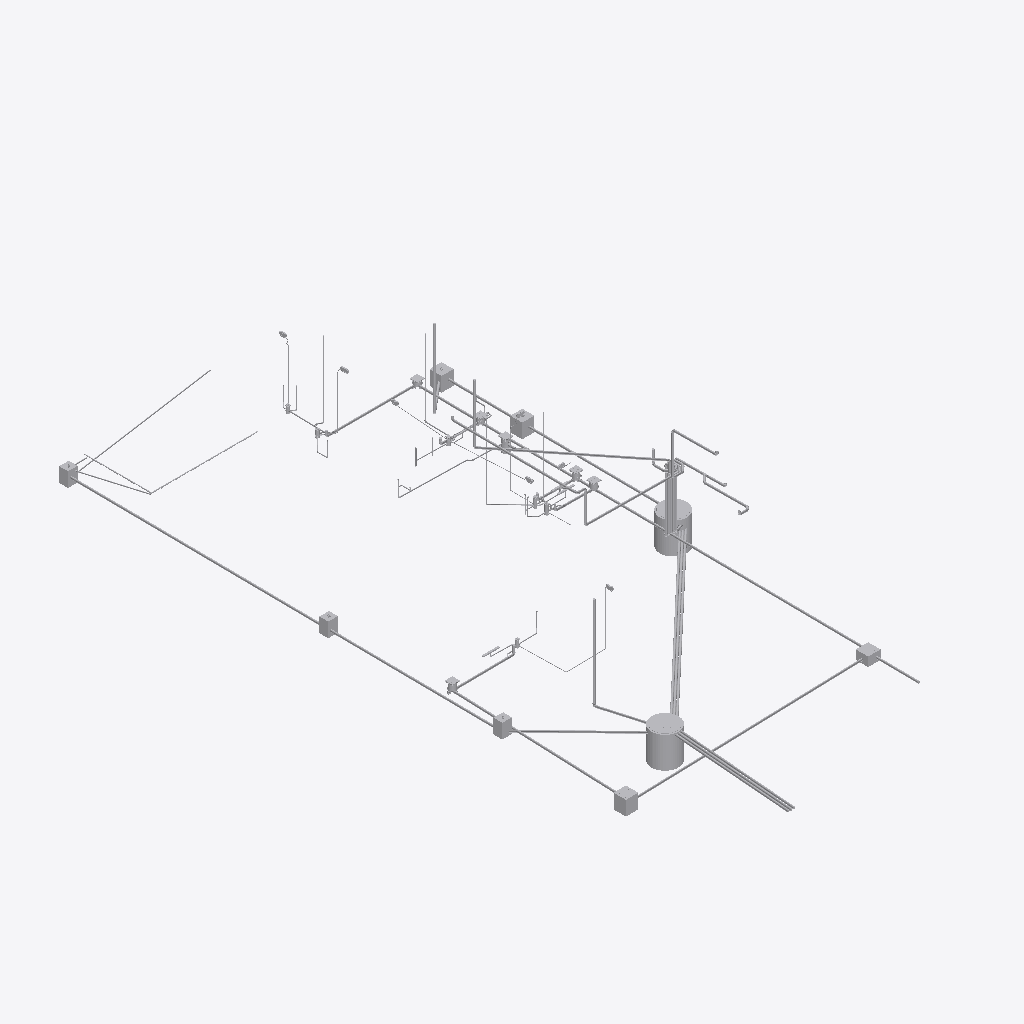
Isometric view of an IFC building model (IFC-SPF (STEP), schema IFC2X3, length unit metre), seen from the south-west, elements coloured by IFC class (only those large enough to see are counted): 99 other elements (light grey).
Extent 13.7 m × 32.1 m × 8.2 m (x, y, z). Storeys (10): 01-BALDRAMES (-0,10) at -0.10 m; 03-VIGAMENTO PORTAS DE VIDRO (PARTE INFERIOR) (+3,75) at 3.15 m; 02-LAJE INFERIOR(+3,35) at 3.35 m; VM at 3.45 m; 04-LAJE SALA (+4.45) at 4.45 m; VM FUNDO (+4.90) at 4.90 m; VM TOPO (+5.20) at 5.20 m; FINAL PLATIBANDA SALA (+5.45) at 5.45 m; 05-FINAL PLATIBANDA FRONTAL (+5,70) at 5.70 m; 05-FINAL PLATIBANDA BARRILETE (+6,20) at 6.20 m. Elements (482): 228 IfcFlowFitting, 198 IfcFlowSegment, 56 IfcFlowTerminal.

HEADER;
FILE_DESCRIPTION(('ViewDefinition [CoordinationView_V2.0]','RevitIdentifiers [ContentGUID: be0d1124-7961-457b-aa04-cd03d7b3b8cb, VersionGUID: 9523de38-5c35-4962-a210-374453de25dc, NumberOfSaves: 91]','CoordinateReference [CoordinateBase: Coordenadas compartilhadas]'),'2;1');
FILE_NAME('CASA-ESG.ifc','2026-09-02T23:28:15-03:00',(''),(''),'ODA SDAI 24.6','Autodesk Revit 24.3.30.11 (PTB) - IFC 24.3.30.11','');
FILE_SCHEMA(('IFC2X3'));
ENDSEC;
DATA;
#27=IFCPROJECT('2_3H4aUM55Uwe4pGCeJ4Sx',#18,'0001',$,$,'Nome do projeto','Status do projeto',(#22),#242098);
#75=IFCSITE('2_3H4aUM55Uwe4pGCeJ4Sv',#18,'Default',$,$,#74,$,$,.ELEMENT.,(-15,-52,0,-120620),(-47,-55,0,-114440),0.0,$,$);
#32=IFCBUILDING('2_3H4aUM55Uwe4pGCeJ4Sw',#18,'',$,$,#30,$,'',.ELEMENT.,$,$,#31);
#36=IFCBUILDINGSTOREY('1qv6ynVKX7xf87anS8vNi1',#18,'01-BALDRAMES (-0,10)',$,'Nível:Cabeça de 8 mm',#35,$,'01-BALDRAMES (-0,10)',.ELEMENT.,-0.10000000000014102);
#40=IFCBUILDINGSTOREY('2XoQAIDBvCs8NlduBsq76Q',#18,'03-VIGAMENTO PORTAS DE VIDRO (PARTE INFERIOR) (+3,75)',$,'Nível:Cabeça de 8 mm',#39,$,'03-VIGAMENTO PORTAS DE VIDRO (PARTE INFERIOR) (+3,75)',.ELEMENT.,3.1499999999997663);
#44=IFCBUILDINGSTOREY('0NXVOP0$L9hBbOq3O$JqFU',#18,'02-LAJE INFERIOR(+3,35)',$,'Nível:Cabeça de 8 mm',#43,$,'02-LAJE INFERIOR(+3,35)',.ELEMENT.,3.349999999999767);
#48=IFCBUILDINGSTOREY('03oS1_rC5BgRSWmGARjplp',#18,'VM',$,'Nível:Cabeça de 8 mm',#47,$,'VM',.ELEMENT.,3.4499999999999997);
#52=IFCBUILDINGSTOREY('2AnbPH7xHFQBrrfORw34p4',#18,'04-LAJE SALA (+4.45)',$,'Nível:Cabeça de 8 mm',#51,$,'04-LAJE SALA (+4.45)',.ELEMENT.,4.45);
#56=IFCBUILDINGSTOREY('03oS1_rC5BgRSWmGARjpYC',#18,'VM FUNDO (+4.90)',$,'Nível:Cabeça de 8 mm',#55,$,'VM FUNDO (+4.90)',.ELEMENT.,4.900000000000075);
#60=IFCBUILDINGSTOREY('03oS1_rC5BgRSWmGARjpjm',#18,'VM TOPO (+5.20)',$,'Nível:Cabeça de 8 mm',#59,$,'VM TOPO (+5.20)',.ELEMENT.,5.200000000000075);
#64=IFCBUILDINGSTOREY('2yt$ycS5r7TQaW_GtXXUxY',#18,'FINAL PLATIBANDA SALA (+5.45)',$,'Nível:Cabeça de 8 mm',#63,$,'FINAL PLATIBANDA SALA (+5.45)',.ELEMENT.,5.45);
#68=IFCBUILDINGSTOREY('0rsgCbE59AdAT6hmjir3An',#18,'05-FINAL PLATIBANDA FRONTAL (+5,70)',$,'Nível:Cabeça de 8 mm',#67,$,'05-FINAL PLATIBANDA FRONTAL (+5,70)',.ELEMENT.,5.699999999999999);
#72=IFCBUILDINGSTOREY('2yt$ycS5r7TQaW_GtXXU$F',#18,'05-FINAL PLATIBANDA BARRILETE (+6,20)',$,'Nível:Cabeça de 8 mm',#71,$,'05-FINAL PLATIBANDA BARRILETE (+6,20)',.ELEMENT.,6.199999999999999);
#205137=IFCFLOWTERMINAL('0ekhV2_H95TvLl4hLKo4MV',#18,'Poço de Recalque Circular:Poço de Recalque Circular:661852',$,'Poço de Recalque Circular:Poço de Recalque Circular',#205136,#205133,'661852');
#177546=IFCFLOWTERMINAL('0ekhV2_H95TvLl4hLKo4Il',#18,'Poço de Recalque Circular:Poço de Recalque Circular:661612',$,'Poço de Recalque Circular:Poço de Recalque Circular',#177545,#177542,'661612');
#74761=IFCFLOWSEGMENT('0ekhV2_H95TvLl4hLKo4lP',#18,'Tipos de tubos:SA-N-MARROM:661274',$,'Tipos de tubos:SA-N-MARROM',#74750,#74760,'661274');
#207988=IFCFLOWSEGMENT('0ekhV2_H95TvLl4hLKo4LR',#18,'Tipos de tubos:SA-N-PLUVIAL:661912',$,'Tipos de tubos:SA-N-PLUVIAL',#207977,#207987,'661912');
#212583=IFCFLOWSEGMENT('0ekhV2_H95TvLl4hLKo4LW',#18,'Tipos de tubos:SA-N-MARROM:661923',$,'Tipos de tubos:SA-N-MARROM',#212572,#212582,'661923');
#210321=IFCFLOWTERMINAL('0ekhV2_H95TvLl4hLKo4LY',#18,'Caixa de Passagem Genérica com Dimensões Variáveis (com Grelha ou Tampa):Esgoto:661921',$,'Caixa de Passagem Genérica com Dimensões Variáveis (com Grelha ou Tampa):Esgoto',#210320,#210317,'661921');
#208022=IFCFLOWSEGMENT('0ekhV2_H95TvLl4hLKo4LO',#18,'Tipos de tubos:SA-N-PLUVIAL:661915',$,'Tipos de tubos:SA-N-PLUVIAL',#208011,#208021,'661915');
#4084=IFCFLOWSEGMENT('0ekhV2_H95TvLl4hLKo4eo',#18,'Tipos de tubos:SA-N-PLUVIAL:661233',$,'Tipos de tubos:SA-N-PLUVIAL',#4073,#4083,'661233');
#4178=IFCFLOWSEGMENT('0ekhV2_H95TvLl4hLKo4eu',#18,'Tipos de tubos:SA-N-PLUVIAL:661243',$,'Tipos de tubos:SA-N-PLUVIAL',#4167,#4177,'661243');
#205052=IFCFLOWSEGMENT('0ekhV2_H95TvLl4hLKo4MH',#18,'Tipos de tubos:SA-N-PLUVIAL:661842',$,'Tipos de tubos:SA-N-PLUVIAL',#205041,#205051,'661842');
#205075=IFCFLOWSEGMENT('0ekhV2_H95TvLl4hLKo4MN',#18,'Tipos de tubos:SA-N-PLUVIAL:661844',$,'Tipos de tubos:SA-N-PLUVIAL',#205064,#205074,'661844');
#227070=IFCFLOWTERMINAL('0ekhV2_H95TvLl4hLKo4KT',#18,'Caixa de Passagem Genérica com Dimensões Variáveis (com Grelha ou Tampa):Água Pluvial:661982',$,'Caixa de Passagem Genérica com Dimensões Variáveis (com Grelha ou Tampa):Água Pluvial',#227069,#227066,'661982');
#165862=IFCFLOWSEGMENT('0ekhV2_H95TvLl4hLKo4Jh',#18,'Tipos de tubos:SA-N-MARROM:661544',$,'Tipos de tubos:SA-N-MARROM',#165851,#165861,'661544');
#227059=IFCFLOWTERMINAL('0ekhV2_H95TvLl4hLKo4KU',#18,'Caixa de Passagem Genérica com Dimensões Variáveis (com Grelha ou Tampa):Água Pluvial:661981',$,'Caixa de Passagem Genérica com Dimensões Variáveis (com Grelha ou Tampa):Água Pluvial',#227058,#227055,'661981');
#212566=IFCFLOWTERMINAL('0ekhV2_H95TvLl4hLKo4LX',#18,'Caixa de Passagem Genérica com Dimensões Variáveis (com Grelha ou Tampa):Esgoto:661922',$,'Caixa de Passagem Genérica com Dimensões Variáveis (com Grelha ou Tampa):Esgoto',#212565,#212562,'661922');
#126203=IFCFLOWSEGMENT('0ekhV2_H95TvLl4hLKo4jb',#18,'Tipos de tubos:SA-N-PLUVIAL:661414',$,'Tipos de tubos:SA-N-PLUVIAL',#126192,#126202,'661414');
#208039=IFCFLOWTERMINAL('0ekhV2_H95TvLl4hLKo4LU',#18,'Caixa de Passagem Genérica com Dimensões Variáveis (com Grelha ou Tampa):Água Pluvial:661917',$,'Caixa de Passagem Genérica com Dimensões Variáveis (com Grelha ou Tampa):Água Pluvial',#208038,#208035,'661917');
#205154=IFCFLOWSEGMENT('0ekhV2_H95TvLl4hLKo4MU',#18,'Tipos de tubos:SA-N-PLUVIAL:661853',$,'Tipos de tubos:SA-N-PLUVIAL',#205143,#205153,'661853');
#205200=IFCFLOWSEGMENT('0ekhV2_H95TvLl4hLKo4MY',#18,'Tipos de tubos:SA-N-PLUVIAL:661857',$,'Tipos de tubos:SA-N-PLUVIAL',#205189,#205199,'661857');
#208005=IFCFLOWTERMINAL('0ekhV2_H95TvLl4hLKo4LP',#18,'Caixa de Passagem Genérica com Dimensões Variáveis (com Grelha ou Tampa):Água Pluvial:661914',$,'Caixa de Passagem Genérica com Dimensões Variáveis (com Grelha ou Tampa):Água Pluvial',#208004,#208001,'661914');
#206516=IFCFLOWSEGMENT('0ekhV2_H95TvLl4hLKo4LM',#18,'Tipos de tubos:SA-N-PLUVIAL:661909',$,'Tipos de tubos:SA-N-PLUVIAL',#206505,#206515,'661909');
#205177=IFCFLOWSEGMENT('0ekhV2_H95TvLl4hLKo4MS',#18,'Tipos de tubos:SA-N-PLUVIAL:661855',$,'Tipos de tubos:SA-N-PLUVIAL',#205166,#205176,'661855');
#207970=IFCFLOWTERMINAL('0ekhV2_H95TvLl4hLKo4LK',#18,'Caixa de Passagem Genérica com Dimensões Variáveis (com Grelha ou Tampa):Água Pluvial:661911',$,'Caixa de Passagem Genérica com Dimensões Variáveis (com Grelha ou Tampa):Água Pluvial',#207969,#207966,'661911');
#228546=IFCFLOWSEGMENT('0ekhV2_H95TvLl4hLKo4Kq',#18,'Tipos de tubos:SA-N-PLUVIAL:662007',$,'Tipos de tubos:SA-N-PLUVIAL',#228535,#228545,'662007');
#183501=IFCFLOWSEGMENT('0ekhV2_H95TvLl4hLKo4Gi',#18,'Tipos de tubos:SA-N-PLUVIAL:661743',$,'Tipos de tubos:SA-N-PLUVIAL',#183490,#183500,'661743');
#181457=IFCFLOWSEGMENT('0ekhV2_H95TvLl4hLKo4HE',#18,'Tipos de tubos:SA-N-PLUVIAL:661645',$,'Tipos de tubos:SA-N-PLUVIAL',#181446,#181456,'661645');
#183455=IFCFLOWSEGMENT('0ekhV2_H95TvLl4hLKo4Ge',#18,'Tipos de tubos:SA-N-PLUVIAL:661739',$,'Tipos de tubos:SA-N-PLUVIAL',#183444,#183454,'661739');
#80636=IFCFLOWSEGMENT('0ekhV2_H95TvLl4hLKo4lS',#18,'Tipos de tubos:SA-N-MARROM:661279',$,'Tipos de tubos:SA-N-MARROM',#80625,#80635,'661279');
#208057=IFCFLOWSEGMENT('0ekhV2_H95TvLl4hLKo4LT',#18,'Tipos de tubos:HI-S-EXT/LIM-PIS:661918',$,'Tipos de tubos:HI-S-EXT/LIM-PIS',#208045,#208055,'661918');
#227087=IFCFLOWSEGMENT('0ekhV2_H95TvLl4hLKo4KS',#18,'Tipos de tubos:SA-N-PLUVIAL:661983',$,'Tipos de tubos:SA-N-PLUVIAL',#227076,#227086,'661983');
#4199=IFCFLOWSEGMENT('0ekhV2_H95TvLl4hLKo4e_',#18,'Tipos de tubos:SA-N-PLUVIAL:661245',$,'Tipos de tubos:SA-N-PLUVIAL',#4190,#4198,'661245');
#183142=IFCFLOWSEGMENT('0ekhV2_H95TvLl4hLKo4G6',#18,'Tipos de tubos:SA-N-PLUVIAL:661701',$,'Tipos de tubos:SA-N-PLUVIAL',#183133,#183141,'661701');
#153965=IFCFLOWSEGMENT('0ekhV2_H95TvLl4hLKo4J7',#18,'Tipos de tubos:SA-N-MARROM:661508',$,'Tipos de tubos:SA-N-MARROM',#153954,#153964,'661508');
#80705=IFCFLOWSEGMENT('0ekhV2_H95TvLl4hLKo4lh',#18,'Tipos de tubos:SA-N-MARROM:661288',$,'Tipos de tubos:SA-N-MARROM',#80694,#80704,'661288');
#181359=IFCFLOWSEGMENT('0ekhV2_H95TvLl4hLKo4Iy',#18,'Tipos de tubos:SA-N-PLUVIAL:661631',$,'Tipos de tubos:SA-N-PLUVIAL',#181350,#181358,'661631');
#51831=IFCFLOWTERMINAL('0ekhV2_H95TvLl4hLKo4l1',#18,'Caixa de Gordura Completa - Caixas de Gordura e Inspecao - Esgoto - MEP - Tigre:100x75x50 mm:661250',$,'Caixa de Gordura Completa - Caixas de Gordura e Inspecao - Esgoto - MEP - Tigre:100x75x50 mm',#51830,#51826,'661250');
#183478=IFCFLOWSEGMENT('0ekhV2_H95TvLl4hLKo4Gk',#18,'Tipos de tubos:SA-N-PLUVIAL:661741',$,'Tipos de tubos:SA-N-PLUVIAL',#183467,#183477,'661741');
#227110=IFCFLOWSEGMENT('0ekhV2_H95TvLl4hLKo4KY',#18,'Tipos de tubos:SA-N-MARROM:661985',$,'Tipos de tubos:SA-N-MARROM',#227099,#227109,'661985');
#93=IFCFLOWSEGMENT('0ekhV2_H95TvLl4hLKo4eC',#18,'Tipos de tubos:SA-N-PLUVIAL:661199',$,'Tipos de tubos:SA-N-PLUVIAL',#78,#91,'661199');
#2686=IFCFLOWSEGMENT('0ekhV2_H95TvLl4hLKo4eU',#18,'Tipos de tubos:SA-N-PLUVIAL:661213',$,'Tipos de tubos:SA-N-PLUVIAL',#2675,#2685,'661213');
#234660=IFCFLOWSEGMENT('0ekhV2_H95TvLl4hLKo4QA',#18,'Tipos de tubos:SA-N-PLUVIAL:662089',$,'Tipos de tubos:SA-N-PLUVIAL',#234649,#234659,'662089');
#183407=IFCFLOWSEGMENT('0ekhV2_H95TvLl4hLKo4Gc',#18,'Tipos de tubos:SA-N-PLUVIAL:661733',$,'Tipos de tubos:SA-N-PLUVIAL',#183398,#183406,'661733');
#227270=IFCFLOWSEGMENT('0ekhV2_H95TvLl4hLKo4Ki',#18,'Tipos de tubos:SA-N-PLUVIAL:661999',$,'Tipos de tubos:SA-N-PLUVIAL',#227259,#227269,'661999');
#55627=IFCFLOWSEGMENT('0ekhV2_H95TvLl4hLKo4lD',#18,'Tipos de tubos:SA-N-MARROM:661262',$,'Tipos de tubos:SA-N-MARROM',#55615,#55625,'661262');
#181599=IFCFLOWSEGMENT('0ekhV2_H95TvLl4hLKo4HU',#18,'Tipos de tubos:SA-N-PLUVIAL:661661',$,'Tipos de tubos:SA-N-PLUVIAL',#181590,#181598,'661661');
#51884=IFCFLOWSEGMENT('0ekhV2_H95TvLl4hLKo4l7',#18,'Tipos de tubos:SA-N-GORDURA:661252',$,'Tipos de tubos:SA-N-GORDURA',#51872,#51882,'661252');
#3992=IFCFLOWSEGMENT('0ekhV2_H95TvLl4hLKo4ea',#18,'Tipos de tubos:SA-N-PLUVIAL:661223',$,'Tipos de tubos:SA-N-PLUVIAL',#3981,#3991,'661223');
#4036=IFCFLOWSEGMENT('0ekhV2_H95TvLl4hLKo4ee',#18,'Tipos de tubos:SA-N-PLUVIAL:661227',$,'Tipos de tubos:SA-N-PLUVIAL',#4027,#4035,'661227');
#83963=IFCFLOWSEGMENT('0ekhV2_H95TvLl4hLKo4lj',#18,'Tipos de tubos:SA-N-MARROM:661294',$,'Tipos de tubos:SA-N-MARROM',#83952,#83962,'661294');
#205029=IFCFLOWSEGMENT('0ekhV2_H95TvLl4hLKo4MJ',#18,'Tipos de tubos:SA-N-VENTILAÇÃO:661840',$,'Tipos de tubos:SA-N-VENTILAÇÃO',#205020,#205028,'661840');
#116255=IFCFLOWSEGMENT('0ekhV2_H95TvLl4hLKo4ke',#18,'Tipos de tubos:SA-N-VENTILAÇÃO:661355',$,'Tipos de tubos:SA-N-VENTILAÇÃO',#116246,#116254,'661355');
#205364=IFCFLOWSEGMENT('0ekhV2_H95TvLl4hLKo4Ms',#18,'Tipos de tubos:SA-N-VENTILAÇÃO:661877',$,'Tipos de tubos:SA-N-VENTILAÇÃO',#205355,#205363,'661877');
#70996=IFCFLOWTERMINAL('0ekhV2_H95TvLl4hLKo4lM',#18,'Caixa de Inspecao_Interligacao Completa - Caixas e Ralos - Esgoto - MEP - Tigre:DN 100:661269',$,'Caixa de Inspecao_Interligacao Completa - Caixas e Ralos - Esgoto - MEP - Tigre:DN 100',#70995,#70991,'661269');
#153797=IFCFLOWTERMINAL('0ekhV2_H95TvLl4hLKo4ir',#18,'Caixa de Inspecao_Interligacao Completa - Caixas e Ralos - Esgoto - MEP - Tigre:DN 100:661494',$,'Caixa de Inspecao_Interligacao Completa - Caixas e Ralos - Esgoto - MEP - Tigre:DN 100',#153796,#153792,'661494');
#80573=IFCFLOWTERMINAL('0ekhV2_H95TvLl4hLKo4lV',#18,'Caixa de Inspecao_Interligacao Completa - Caixas e Ralos - Esgoto - MEP - Tigre:DN 100:661276',$,'Caixa de Inspecao_Interligacao Completa - Caixas e Ralos - Esgoto - MEP - Tigre:DN 100',#80572,#80568,'661276');
#61442=IFCFLOWTERMINAL('0ekhV2_H95TvLl4hLKo4lJ',#18,'Caixa de Inspecao_Interligacao Completa - Caixas e Ralos - Esgoto - MEP - Tigre:DN 100:661264',$,'Caixa de Inspecao_Interligacao Completa - Caixas e Ralos - Esgoto - MEP - Tigre:DN 100',#61441,#61437,'661264');
#216069=IFCFLOWSEGMENT('0ekhV2_H95TvLl4hLKo4KR',#18,'Tipos de tubos:SA-N-MARROM:661976',$,'Tipos de tubos:SA-N-MARROM',#216060,#216068,'661976');
#234601=IFCFLOWSEGMENT('0ekhV2_H95TvLl4hLKo4Q1',#18,'Tipos de tubos:SA-N-PLUVIAL:662082',$,'Tipos de tubos:SA-N-PLUVIAL',#234590,#234600,'662082');
#10011=IFCFLOWTERMINAL('0ekhV2_H95TvLl4hLKo4ey',#18,'Caixa de Inspecao_Interligacao Completa - Caixas e Ralos - Esgoto - MEP - Tigre:DN 100:661247',$,'Caixa de Inspecao_Interligacao Completa - Caixas e Ralos - Esgoto - MEP - Tigre:DN 100',#10010,#10006,'661247');
#205120=IFCFLOWSEGMENT('0ekhV2_H95TvLl4hLKo4MP',#18,'Tipos de tubos:SA-N-DRENO:661850',$,'Tipos de tubos:SA-N-DRENO',#205109,#205119,'661850');
#129760=IFCFLOWSEGMENT('0ekhV2_H95TvLl4hLKo4je',#18,'Tipos de tubos:SA-N-MARROM:661419',$,'Tipos de tubos:SA-N-MARROM',#129749,#129759,'661419');
#233737=IFCFLOWSEGMENT('0ekhV2_H95TvLl4hLKo4Rq',#18,'Tipos de tubos:SA-N-DRENO:662071',$,'Tipos de tubos:SA-N-DRENO',#233728,#233736,'662071');
#200457=IFCFLOWSEGMENT('0ekhV2_H95TvLl4hLKo4Nn',#18,'Tipos de tubos:SA-N-DRENO:661810',$,'Tipos de tubos:SA-N-DRENO',#200446,#200456,'661810');
#168090=IFCFLOWSEGMENT('0ekhV2_H95TvLl4hLKo4Jt',#18,'Tipos de tubos:SA-N-DRENO:661556',$,'Tipos de tubos:SA-N-DRENO',#168081,#168089,'661556');
#165885=IFCFLOWSEGMENT('0ekhV2_H95TvLl4hLKo4Jf',#18,'Tipos de tubos:SA-N-PLUVIAL:661546',$,'Tipos de tubos:SA-N-PLUVIAL',#165874,#165884,'661546');
#162837=IFCFLOWTERMINAL('0ekhV2_H95TvLl4hLKo4JI',#18,'Ralo Seka Box - Saída Central:SB80:661521',$,'Ralo Seka Box - Saída Central:SB80',#162836,#162832,'661521');
#119=IFCFLOWSEGMENT('0ekhV2_H95TvLl4hLKo4eI',#18,'Tipos de tubos:SA-N-PLUVIAL:661201',$,'Tipos de tubos:SA-N-PLUVIAL',#108,#118,'661201');
#173531=IFCFLOWSEGMENT('0ekhV2_H95TvLl4hLKo4IH',#18,'Tipos de tubos:SA-N-DRENO:661586',$,'Tipos de tubos:SA-N-DRENO',#173522,#173530,'661586');
#216048=IFCFLOWSEGMENT('0ekhV2_H95TvLl4hLKo4KL',#18,'Tipos de tubos:SA-N-MARROM:661974',$,'Tipos de tubos:SA-N-MARROM',#216037,#216047,'661974');
#65167=IFCFLOWTERMINAL('0ekhV2_H95TvLl4hLKo4lH',#18,'Caixa de Inspecao_Interligacao Tigre - Caixas e Ralos - Esgoto - MEP - Tigre:DN 100:661266',$,'Caixa de Inspecao_Interligacao Tigre - Caixas e Ralos - Esgoto - MEP - Tigre:DN 100',#65166,#65162,'661266');
#153843=IFCFLOWTERMINAL('0ekhV2_H95TvLl4hLKo4ix',#18,'Caixa de Inspecao_Interligacao Tigre - Caixas e Ralos - Esgoto - MEP - Tigre:DN 100:661496',$,'Caixa de Inspecao_Interligacao Tigre - Caixas e Ralos - Esgoto - MEP - Tigre:DN 100',#153842,#153838,'661496');
#153829=IFCFLOWTERMINAL('0ekhV2_H95TvLl4hLKo4iq',#18,'Prolongador - Caixas de Gordura e Inspecao - Esgoto - MEP - Tigre:Com entrada - Corpo 350mm/Tubo 100mm:661495',$,'Prolongador - Caixas de Gordura e Inspecao - Esgoto - MEP - Tigre:Com entrada - Corpo 350mm/Tubo 100mm',#153828,#153824,'661495');
#198432=IFCFLOWFITTING('0ekhV2_H95TvLl4hLKo4Nl',#18,'Dreno ar condicionado:Dreno ar condicionado:661804',$,'Dreno ar condicionado:Dreno ar condicionado',#198431,#198428,'661804');
#205103=IFCFLOWFITTING('0ekhV2_H95TvLl4hLKo4MR',#18,'Dreno ar condicionado:Dreno ar condicionado:661848',$,'Dreno ar condicionado:Dreno ar condicionado',#205102,#205099,'661848');
#233657=IFCFLOWSEGMENT('0ekhV2_H95TvLl4hLKo4Rj',#18,'Tipos de tubos:SA-N-DRENO:662062',$,'Tipos de tubos:SA-N-DRENO',#233646,#233656,'662062');
#189137=IFCFLOWTERMINAL('0ekhV2_H95TvLl4hLKo4Go',#18,'Caixa Sifonada Montada_150x150x50 - 7 entradas - Caixas e Ralos - Esgoto - MEP:Padrão:661745',$,'Caixa Sifonada Montada_150x150x50 - 7 entradas - Caixas e Ralos - Esgoto - MEP:Padrão',#189136,#189132,'661745');
#74721=IFCFLOWTERMINAL('0ekhV2_H95TvLl4hLKo4lK',#18,'Caixa de Inspecao_Interligacao Tigre - Caixas e Ralos - Esgoto - MEP - Tigre:DN 100:661271',$,'Caixa de Inspecao_Interligacao Tigre - Caixas e Ralos - Esgoto - MEP - Tigre:DN 100',#74720,#74716,'661271');
#80619=IFCFLOWTERMINAL('0ekhV2_H95TvLl4hLKo4lT',#18,'Caixa de Inspecao_Interligacao Tigre - Caixas e Ralos - Esgoto - MEP - Tigre:DN 100:661278',$,'Caixa de Inspecao_Interligacao Tigre - Caixas e Ralos - Esgoto - MEP - Tigre:DN 100',#80618,#80614,'661278');
#138678=IFCFLOWSEGMENT('0ekhV2_H95TvLl4hLKo4ju',#18,'Tipos de tubos:SA-N-MARROM:661435',$,'Tipos de tubos:SA-N-MARROM',#138667,#138677,'661435');
#147596=IFCFLOWTERMINAL('0ekhV2_H95TvLl4hLKo4iA',#18,'Ralo Seka Box - Saída Central:SB80:661449',$,'Ralo Seka Box - Saída Central:SB80',#147595,#147592,'661449');
#166039=IFCFLOWFITTING('0ekhV2_H95TvLl4hLKo4Jl',#18,'Dreno ar condicionado:Dreno ar condicionado:661548',$,'Dreno ar condicionado:Dreno ar condicionado',#166038,#166035,'661548');
#173597=IFCFLOWFITTING('0ekhV2_H95TvLl4hLKo4IP',#18,'Dreno ar condicionado:Dreno ar condicionado:661594',$,'Dreno ar condicionado:Dreno ar condicionado',#173596,#173592,'661594');
#88799=IFCFLOWSEGMENT('0ekhV2_H95TvLl4hLKo4ly',#18,'Tipos de tubos:SA-N-MARROM:661311',$,'Tipos de tubos:SA-N-MARROM',#88788,#88798,'661311');
#171884=IFCFLOWFITTING('0ekhV2_H95TvLl4hLKo4I7',#18,'Dreno ar condicionado:Dreno ar condicionado:661572',$,'Dreno ar condicionado:Dreno ar condicionado',#171883,#171879,'661572');
#205092=IFCFLOWFITTING('0ekhV2_H95TvLl4hLKo4ML',#18,'Dreno ar condicionado:Dreno ar condicionado:661846',$,'Dreno ar condicionado:Dreno ar condicionado',#205091,#205088,'661846');
#233772=IFCFLOWSEGMENT('0ekhV2_H95TvLl4hLKo4Ru',#18,'Tipos de tubos:SA-N-DRENO:662075',$,'Tipos de tubos:SA-N-DRENO',#233761,#233771,'662075');
#147585=IFCFLOWTERMINAL('0ekhV2_H95TvLl4hLKo4iB',#18,'Ralo Seka Box - Saída Central:SB80:661448',$,'Ralo Seka Box - Saída Central:SB80',#147584,#147581,'661448');
#117371=IFCFLOWTERMINAL('0ekhV2_H95TvLl4hLKo4j0',#18,'Ralo Seka Box - Saída Central:SB80:661379',$,'Ralo Seka Box - Saída Central:SB80',#117370,#117367,'661379');
#138623=IFCFLOWTERMINAL('0ekhV2_H95TvLl4hLKo4jq',#18,'Prolongamento para Caixa Sifonada - Caixas e Ralos - Esgoto - MEP - Tigre:150 x 150 mm:661431',$,'Prolongamento para Caixa Sifonada - Caixas e Ralos - Esgoto - MEP - Tigre:150 x 150 mm',#138622,#138618,'661431');
ENDSEC;
